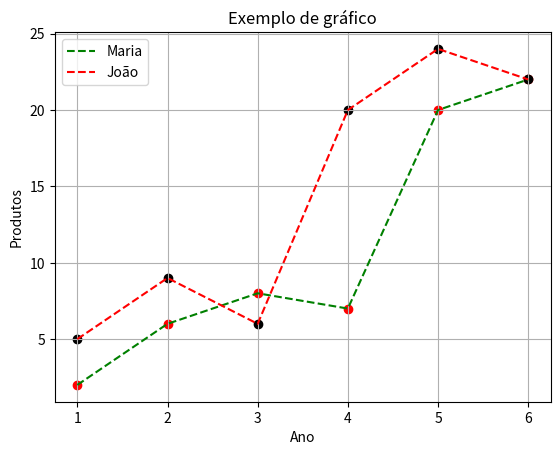

Reproduce this figure in Python.
import matplotlib.pyplot as plt

#plt.plot([1,2,3,4], [5,6,7,8])
#plt.show()

x = [1,2,3,4,5,6]
y = [2,6,8,7,20,22]
y2 = [5,9,6,20,24,22]

plt.plot(x,y, '--', color='Green', label ='Maria')
plt.plot(x,y2, '--', color='Red', label ='João')
plt.legend()
plt.grid()
plt.scatter(x,y, color='Red')
plt.scatter(x,y2, color='Black')
# plt.axis([0,15,0,30])
plt.title('Exemplo de gráfico')
plt.xlabel('Ano')
plt.ylabel('Produtos')
plt.show()
